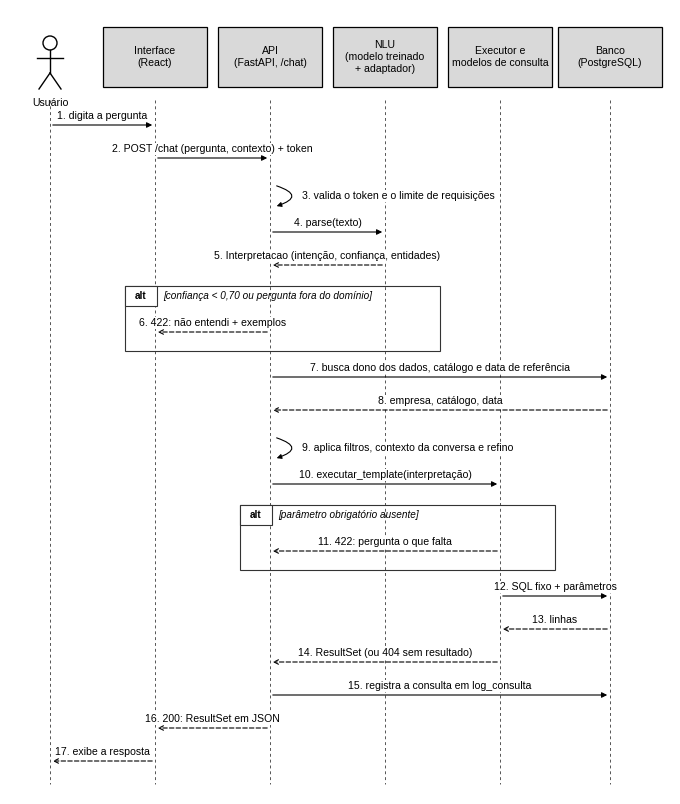

Reproduce this figure in Python.
"""Figura 3 do TCC: diagrama de sequência de uma pergunta (rota /chat).

Segue a ordem de app/main.py::chat e app/sql/executor.py. Gerar:
    python sequencia.py            # escreve sequencia.png (precisa de matplotlib)
"""
import matplotlib

matplotlib.use("Agg")
import matplotlib.pyplot as plt
from matplotlib.patches import FancyArrowPatch, Rectangle

plt.rcParams["font.family"] = ["Liberation Sans", "DejaVu Sans"]  # Liberation Sans = métricas do Arial
FS = 7.6

PART = ["Usuário", "Interface\n(React)", "API\n(FastAPI, /chat)", "NLU\n(modelo treinado\n+ adaptador)",
        "Executor e\nmodelos de consulta", "Banco\n(PostgreSQL)"]
X = [0.4, 1.45, 2.6, 3.75, 4.9, 6.0]
W, H = 6.6, 8.6
fig = plt.figure(figsize=(W, H), dpi=200)
ax = fig.add_axes([0, 0, 1, 1])
ax.set_xlim(0, W); ax.set_ylim(0, H); ax.axis("off")

TOPO = H - 0.15
y_fim = 0.25
for i, (x, nome) in enumerate(zip(X, PART)):
    if i == 0:  # ator
        cy = TOPO - 0.18
        ax.add_patch(plt.Circle((x, cy), 0.07, fill=False, lw=1))
        ax.plot([x, x], [cy - 0.07, cy - 0.3], color="k", lw=1)
        ax.plot([x - 0.13, x + 0.13], [cy - 0.15, cy - 0.15], color="k", lw=1)
        ax.plot([x, x - 0.11], [cy - 0.3, cy - 0.46], color="k", lw=1)
        ax.plot([x, x + 0.11], [cy - 0.3, cy - 0.46], color="k", lw=1)
        ax.text(x, cy - 0.55, nome, ha="center", va="top", fontsize=FS)
    else:
        ax.add_patch(Rectangle((x - 0.52, TOPO - 0.62), 1.04, 0.6, fc="#D9D9D9", ec="k", lw=0.9))
        ax.text(x, TOPO - 0.32, nome, ha="center", va="center", fontsize=FS, fontweight="bold" if False else "normal")

y = TOPO - 1.0
PASSO = 0.33
n = [0]


def msg(a, b, texto, resposta=False, extra=0.0):
    global y
    n[0] += 1
    xa, xb = X[a], X[b]
    rotulo = f"{n[0]}. {texto}"
    if a == b:  # mensagem para si mesmo
        ax.add_patch(FancyArrowPatch((xa + 0.04, y + 0.06), (xa + 0.04, y - 0.16),
                                     connectionstyle="arc3,rad=-1.6", arrowstyle="-|>", mutation_scale=7,
                                     lw=0.8, color="k"))
        ax.text(xa + 0.32, y - 0.05, rotulo, fontsize=FS, va="center", ha="left",
                bbox=dict(fc="white", ec="none", pad=0.6))
        y -= PASSO + 0.08 + extra
        return
    ax.add_patch(FancyArrowPatch((xa, y), (xb, y), arrowstyle="-|>" if not resposta else "->",
                                 mutation_scale=8, lw=0.8, color="k",
                                 linestyle=(0, (4, 2)) if resposta else "-"))
    ax.text((xa + xb) / 2, y + 0.04, rotulo, fontsize=FS, ha="center", va="bottom",
            bbox=dict(fc="white", ec="none", pad=0.6))
    y -= PASSO + extra


def alt(x0, x1, condicao, mensagem):
    """Bloco alt com uma mensagem dentro: cabeçalho, mensagem, borda."""
    global y
    topo = y + 0.12
    y -= 0.34
    mensagem()
    base = y + 0.14
    ax.add_patch(Rectangle((x0, base), x1 - x0, topo - base, fill=False, ec="#333333", lw=0.8))
    ax.add_patch(Rectangle((x0, topo - 0.2), 0.32, 0.2, fc="white", ec="#333333", lw=0.8))
    ax.text(x0 + 0.16, topo - 0.1, "alt", fontsize=FS - 0.4, ha="center", va="center", fontweight="bold")
    ax.text(x0 + 0.38, topo - 0.1, condicao, fontsize=FS - 0.4, ha="left", va="center", style="italic")
    y -= 0.12


msg(0, 1, "digita a pergunta")
msg(1, 2, "POST /chat (pergunta, contexto) + token")
msg(2, 2, "valida o token e o limite de requisições")
msg(2, 3, "parse(texto)")
msg(3, 2, "Interpretacao (intenção, confiança, entidades)", resposta=True)
alt(X[1] - 0.3, X[3] + 0.55, "[confiança < 0,70 ou pergunta fora do domínio]",
    lambda: msg(2, 1, "422: não entendi + exemplos", resposta=True))

msg(2, 5, "busca dono dos dados, catálogo e data de referência")
msg(5, 2, "empresa, catálogo, data", resposta=True)
msg(2, 2, "aplica filtros, contexto da conversa e refino")
msg(2, 4, "executar_template(interpretação)")
alt(X[2] - 0.3, X[4] + 0.55, "[parâmetro obrigatório ausente]",
    lambda: msg(4, 2, "422: pergunta o que falta", resposta=True))

msg(4, 5, "SQL fixo + parâmetros")
msg(5, 4, "linhas", resposta=True)
msg(4, 2, "ResultSet (ou 404 sem resultado)", resposta=True)
msg(2, 5, "registra a consulta em log_consulta")
msg(2, 1, "200: ResultSet em JSON", resposta=True)
msg(1, 0, "exibe a resposta", resposta=True)

for x in X:  # linhas de vida, até a última mensagem
    ax.plot([x, x], [TOPO - 0.75, y + 0.1], color="#555555", lw=0.7, ls=(0, (3, 3)), zorder=0)
ax.set_ylim(y, H)
fig.set_size_inches(W, H - y)
fig.savefig("sequencia.png", dpi=200, facecolor="white")
print("y final", round(y, 2))
